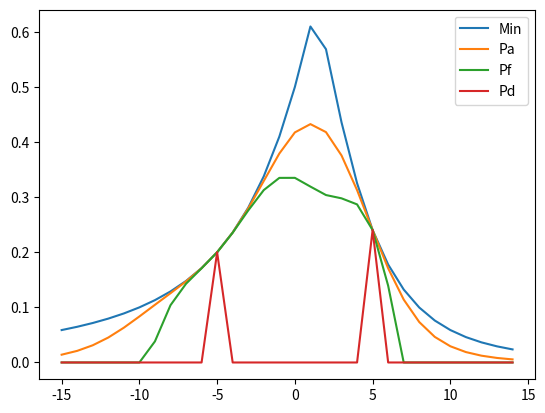
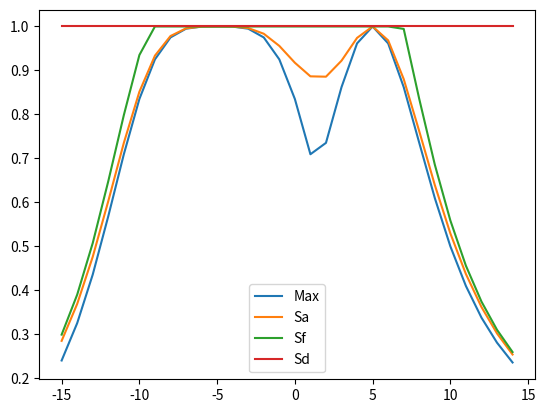

Here is the Python script that generated these plots, in order:
import numpy as np
import matplotlib.pyplot as mpl

x = range(-15, 15)


def A(x):
    return 1 / (1 + ((x + 5) / 7.5) ** 4)


def B(x):
    return 1 / (1 + ((x - 5) / 5) ** 2)


Mt = np.array(list(map(A, x)))
Mr = np.array(list(map(B, x)))
print("T-norma")
Min = np.array([Mt, Mr]).min(axis=0)
print("Minimo", Min)
ProdA = Mt * Mr
print("Producto algebraico", ProdA)
ProF = np.array([Mt + Mr - 1, np.zeros(len(x))]).max(axis=0)
print("Producto frontera", ProF)


def ProductoD():
    Pd = []
    for i, x in enumerate(Mr, start=0):
        if x == 1:
            Pd.append(Mt[i])
        elif Mt[i] == 1:
            Pd.append(x)
        else:
            Pd.append(0)
    return Pd


print("Producto Drastico", ProductoD())
print("S-norma")
Max = np.array([Mt, Mr]).max(axis=0)
print("Maximo", Max)
SumaAlgebraica = Mt + Mr - Mt * Mr
print("Suma algebraico", SumaAlgebraica)
SumaFrontera = np.array([Mt + Mr, [1 for x in range(-15, 15)]]).min(axis=0)
print("Suma frontera", SumaFrontera)


def SumaD():
    Smd = []
    for i, x in enumerate(Mr, start=0):
        if x == 0:
            Smd.append(Mt[i])
        elif Mt[i] == 0:
            Smd.append(x)
        else:
            Smd.append(1)
    return Smd


print("Suma drastica", SumaD())
mpl.figure(1)
mpl.plot(x, Min, x, ProdA, x, ProF, x, ProductoD())
mpl.legend(["Min", "Pa", "Pf", "Pd"])
mpl.figure(2)
mpl.plot(x, Max, x, SumaAlgebraica, x, SumaFrontera, x, SumaD())
mpl.legend(["Max", "Sa", "Sf", "Sd"])
mpl.show()
